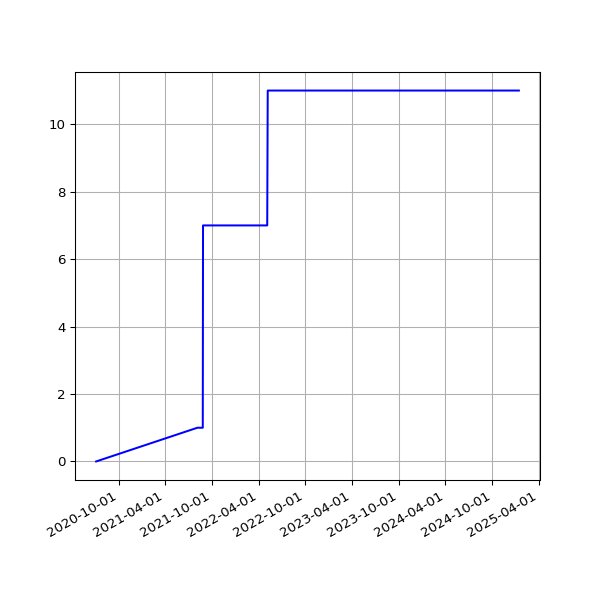

Values plotted in this chart, from the file beside it:
date, value
2020-07-05 15:07:03 +0100, 0
2021-08-04T01:06:23Z, 1
2021-08-05T01:07:34Z, 1
2021-08-06T01:07:27Z, 1
2021-08-07T01:04:47Z, 1
2021-08-08T01:10:32Z, 1
2021-08-10T01:10:31Z, 1
2021-08-11T01:06:52Z, 1
2021-08-12T01:09:12Z, 1
2021-08-13T01:08:45Z, 1
2021-08-14T01:02:53Z, 1
2021-08-15T01:05:11Z, 1
2021-08-16T01:03:33Z, 1
2021-08-17T01:01:21Z, 1
2021-08-18T01:00:58Z, 1
2021-08-19T01:00:23Z, 1
2021-08-20T01:04:01Z, 1
2021-08-21T00:50:00Z, 1
2021-08-22T00:50:57Z, 1
2021-08-23T00:51:15Z, 1
2021-08-24T00:52:02Z, 1
2021-08-25T00:50:18Z, 1
2021-08-26T00:49:11Z, 1
2021-08-27T00:54:25Z, 7
2021-08-28T00:50:05Z, 7
2021-08-30T00:51:49Z, 7
2021-08-31T00:54:26Z, 7
2021-09-01T00:55:37Z, 7
2021-09-02T00:55:27Z, 7
2021-09-03T00:52:35Z, 7
2021-09-04T00:53:50Z, 7
2021-09-05T00:55:57Z, 7
2021-09-06T00:58:21Z, 7
2021-09-07T00:51:37Z, 7
2021-09-08T00:50:51Z, 7
2021-09-09T00:55:45Z, 7
2021-09-10T00:58:39Z, 7
2021-09-11T00:51:41Z, 7
2021-09-12T00:54:31Z, 7
2021-09-14T00:56:15Z, 7
2021-09-15T00:53:22Z, 7
2021-09-16T00:55:37Z, 7
2021-09-17T00:57:21Z, 7
2021-09-18T00:51:59Z, 7
2021-09-19T01:17:00Z, 7
2021-09-28T01:31:59Z, 7
2021-09-29T00:55:02Z, 7
2021-09-30T00:59:21Z, 7
2021-10-01T00:58:36Z, 7
2021-10-02T00:55:21Z, 7
2021-10-03T00:57:37Z, 7
2021-10-04T00:59:41Z, 7
2021-10-04T21:23:42Z, 7
2021-10-06T12:33:03Z, 7
2021-10-07T00:55:57Z, 7
2021-10-08T00:58:41Z, 7
2021-10-09T00:53:28Z, 7
2021-10-10T01:15:18Z, 7
2021-10-11T01:04:20Z, 7
2021-10-12T00:59:31Z, 7
... 867 more rows
